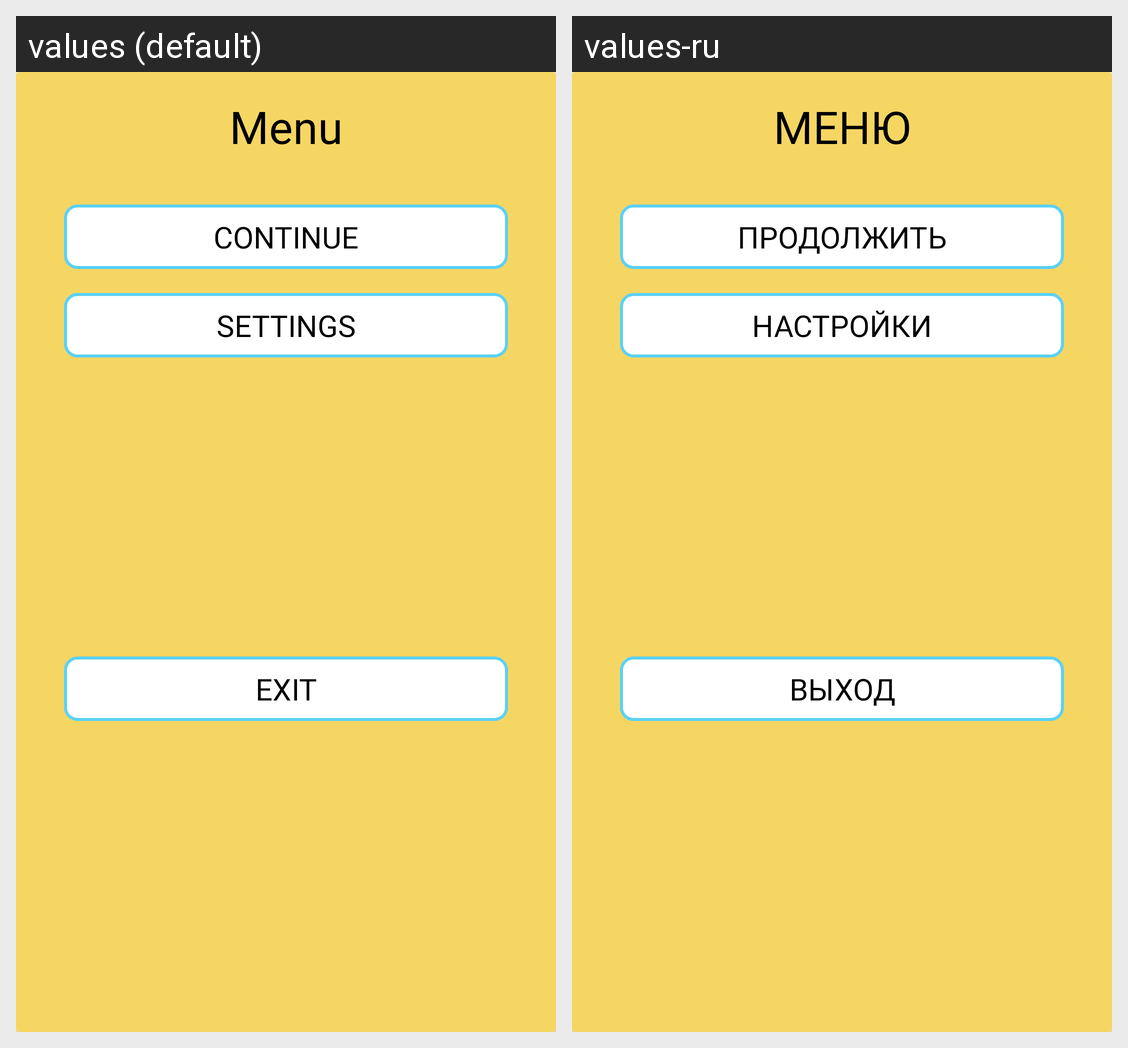

The Android screen above is rendered under two locales of the same app. Produce the string resources it draws, with the default and per-locale values.
Android screen res/layout/dialog_popup_menu.xml rendered under 2 locales, left to right: values (default), values-ru. Device: Nexus 5 (rendered at 1080×1920; each locale shown at half size, 540×960, under a caption strip naming it); theme Theme.TicTacToe.
Strings drawn on this screen, with the default value and each locale's value (text and hints the layout hard-codes, and strings that could not be matched under every locale, appear in the picture but are not listed):

menuTitle
  values: Menu
  values-ru: МЕНЮ

continueTitle
  values: Continue
  values-ru: ПРОДОЛЖИТЬ

title_settings
  values: Settings
  values-ru: Настройки

exitTitle
  values: Exit
  values-ru: ВЫХОД
